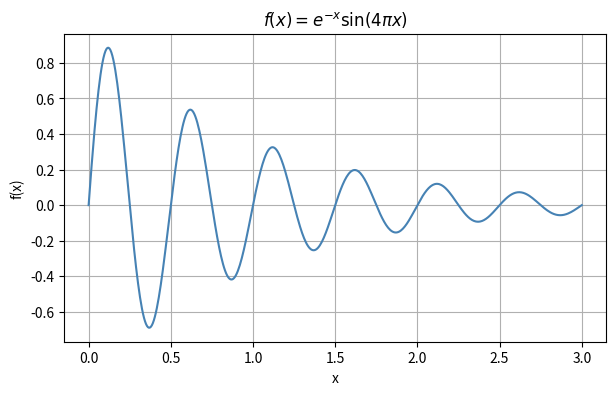

Python code for this plot:
"""D1: Damped sine e^(-x) sin(4 pi x), saved to damped_sine.pdf."""
import numpy as np
import matplotlib.pyplot as plt

x = np.linspace(0, 3, 500)
f = np.exp(-x) * np.sin(4 * np.pi * x)

fig, ax = plt.subplots(figsize=(7, 4))
ax.plot(x, f, color="steelblue")
ax.set_xlabel("x")
ax.set_ylabel("f(x)")
ax.set_title(r"$f(x) = e^{-x}\sin(4\pi x)$")
ax.grid(True)
fig.savefig("damped_sine.pdf", bbox_inches="tight")
plt.show()
